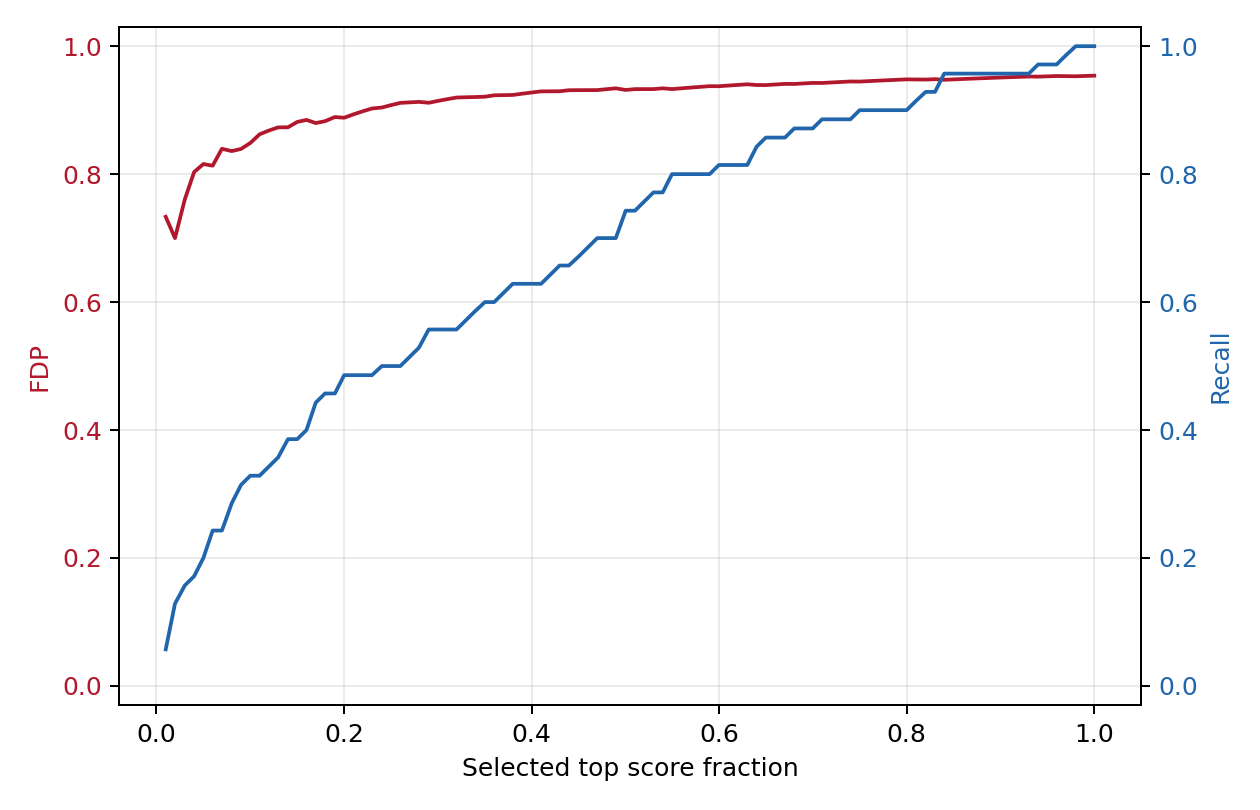

The data file committed next to this chart (first rows):
selected, selected_fraction, threshold, fp, tp, fdp, recall
15, 0.009875, 0.446, 11, 4, 0.7333, 0.05714
30, 0.01975, 0.3975, 21, 9, 0.7, 0.1286
46, 0.03028, 0.3562, 35, 11, 0.7609, 0.1571
61, 0.04016, 0.3216, 49, 12, 0.8033, 0.1714
76, 0.05003, 0.2932, 62, 14, 0.8158, 0.2
91, 0.05991, 0.2548, 74, 17, 0.8132, 0.2429
106, 0.06978, 0.2361, 89, 17, 0.8396, 0.2429
122, 0.08032, 0.2194, 102, 20, 0.8361, 0.2857
137, 0.09019, 0.1996, 115, 22, 0.8394, 0.3143
152, 0.1001, 0.1861, 129, 23, 0.8487, 0.3286
167, 0.1099, 0.1726, 144, 23, 0.8623, 0.3286
182, 0.1198, 0.1634, 158, 24, 0.8681, 0.3429
197, 0.1297, 0.1537, 172, 25, 0.8731, 0.3571
213, 0.1402, 0.1474, 186, 27, 0.8732, 0.3857
228, 0.1501, 0.1425, 201, 27, 0.8816, 0.3857
243, 0.16, 0.1367, 215, 28, 0.8848, 0.4
258, 0.1698, 0.1307, 227, 31, 0.8798, 0.4429
273, 0.1797, 0.1275, 241, 32, 0.8828, 0.4571
289, 0.1903, 0.1219, 257, 32, 0.8893, 0.4571
304, 0.2001, 0.1188, 270, 34, 0.8882, 0.4857
319, 0.21, 0.1155, 285, 34, 0.8934, 0.4857
334, 0.2199, 0.1112, 300, 34, 0.8982, 0.4857
349, 0.2298, 0.1078, 315, 34, 0.9026, 0.4857
365, 0.2403, 0.1033, 330, 35, 0.9041, 0.5
380, 0.2502, 0.1016, 345, 35, 0.9079, 0.5
395, 0.26, 0.09838, 360, 35, 0.9114, 0.5
410, 0.2699, 0.09639, 374, 36, 0.9122, 0.5143
425, 0.2798, 0.09451, 388, 37, 0.9129, 0.5286
441, 0.2903, 0.09256, 402, 39, 0.9116, 0.5571
456, 0.3002, 0.09118, 417, 39, 0.9145, 0.5571
471, 0.3101, 0.08908, 432, 39, 0.9172, 0.5571
486, 0.3199, 0.0877, 447, 39, 0.9198, 0.5571
501, 0.3298, 0.08658, 461, 40, 0.9202, 0.5714
516, 0.3397, 0.08542, 475, 41, 0.9205, 0.5857
532, 0.3502, 0.0834, 490, 42, 0.9211, 0.6
547, 0.3601, 0.08267, 505, 42, 0.9232, 0.6
562, 0.37, 0.08147, 519, 43, 0.9235, 0.6143
577, 0.3799, 0.08025, 533, 44, 0.9237, 0.6286
592, 0.3897, 0.07876, 548, 44, 0.9257, 0.6286
608, 0.4003, 0.0777, 564, 44, 0.9276, 0.6286
623, 0.4101, 0.07684, 579, 44, 0.9294, 0.6286
638, 0.42, 0.07613, 593, 45, 0.9295, 0.6429
653, 0.4299, 0.07543, 607, 46, 0.9296, 0.6571
668, 0.4398, 0.07465, 622, 46, 0.9311, 0.6571
684, 0.4503, 0.07362, 637, 47, 0.9313, 0.6714
699, 0.4602, 0.07297, 651, 48, 0.9313, 0.6857
714, 0.47, 0.07239, 665, 49, 0.9314, 0.7
729, 0.4799, 0.07148, 680, 49, 0.9328, 0.7
744, 0.4898, 0.07071, 695, 49, 0.9341, 0.7
760, 0.5003, 0.06985, 708, 52, 0.9316, 0.7429
775, 0.5102, 0.0692, 723, 52, 0.9329, 0.7429
790, 0.5201, 0.06852, 737, 53, 0.9329, 0.7571
805, 0.53, 0.06791, 751, 54, 0.9329, 0.7714
820, 0.5398, 0.06739, 766, 54, 0.9341, 0.7714
835, 0.5497, 0.06673, 779, 56, 0.9329, 0.8
851, 0.5602, 0.06622, 795, 56, 0.9342, 0.8
866, 0.5701, 0.0657, 810, 56, 0.9353, 0.8
881, 0.58, 0.06523, 825, 56, 0.9364, 0.8
896, 0.5899, 0.06496, 840, 56, 0.9375, 0.8
911, 0.5997, 0.06454, 854, 57, 0.9374, 0.8143
... 40 more rows
